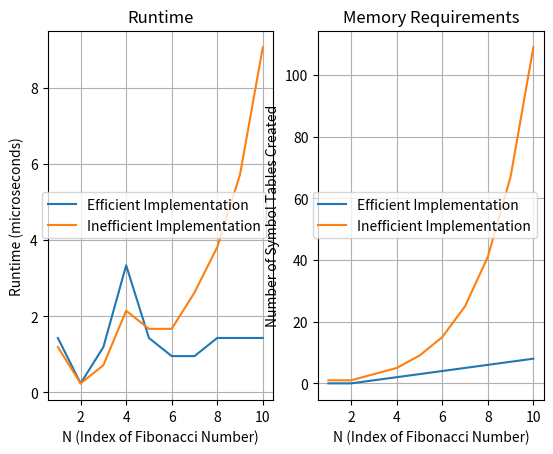

Reproduce this figure in Python.
# [redacted]
# 11-03-20
# Intermediate Python
# Lab 9: Fibonacci Sequence
# To run from the terminal, enter python Lab9.py

import time
import matplotlib.pyplot as plt

def fib_efficient(n, sym_tables, sequence):
    ''' Efficiently calculates the n-th term of the Fibonacci sequence '''

    if n <= 2:
        return 1

    # Check to see if the term has already been calculated
    if n in sequence:
        return sequence[n]

    # Recursive call and recombination for calculating the next term in the sequence
    else:
        sym_tables[0] += 1
        fib_num = fib_efficient(n-1, sym_tables, sequence) + fib_efficient(n-2, sym_tables, sequence)
        sequence[n] = fib_num
        return fib_num


    
def fib_inefficient(n, sym_tables):
	''' Inefficiently calculates the n-th term of the Fibonacci sequence '''
	
	sym_tables[0] += 1
    
	fib_n = 0
	if n > 2:
		# Subdivision: Calculate the previous 2 Fibonacci numbers.
		# Recombination: add the previous 2 Fibonacci numbers to produce the n-th value in the sequence.
		fib_n = fib_inefficient(n-2, sym_tables) + fib_inefficient (n-1, sym_tables)
	elif n >= 0:
		# Base case: The 0-th and 1-st Fibonacci numbers can be hardcoded, 1 and 1.
		fib_n = 1
	return fib_n

def time_efficient(n):
	''' Time the fib_efficient() function as it calculates the n-th Fibonacci number. Returns the time in seconds. '''
	#print( f"Calculating the {n}-th Fibonacci number..." )
	fib_sequence = {}
	num_tables = [0]
	t_start = time.time()
	fib_n= fib_efficient(n, num_tables, fib_sequence)
	t_end = time.time()
	delta_t = t_end - t_start
	t_fib = delta_t * 1000000
	#print( f"\tfib_efficient({n}) = {fib_n}" )
	#print( f"\tcompleted in {t_fib} microseconds" )
	#print( f"\tsymbol tables created = {num_tables}" )
	return t_fib, num_tables

def time_inefficient(n):
	''' Time the fibonacci() function as it calculates the n-th Fibonacci number. Returns the time in seconds. '''
	#print( f"Calculating the {n}-th Fibonacci number..." )
	num_tables = [0]
	t_start = time.time()
	fib_n = fib_inefficient( n, num_tables )
	t_end = time.time()
	delta_t = t_end - t_start
	t_fib = delta_t * 1000000
	#print( f"\tfib_inefficient ({n}) = {fib_n}" )
	#print( f"\tcompleted in {t_fib} microseconds" )
	#print( f"\tsymbol tables created = {num_tables}" )
	return t_fib, num_tables

def plot_results():

    eff_runtime = []
    eff_memory = []

    ineff_runtime = []
    ineff_memory = []

    fib_index = []

    for n in range(1, 11):
        fib_index.append(n)

        eff_time, eff_tables = time_efficient(n)
        ineff_time, ineff_tables = time_inefficient(n)

        eff_runtime.append(eff_time)
        eff_memory.append(eff_tables)

        ineff_runtime.append(ineff_time)
        ineff_memory.append(ineff_tables)

    # Plot figures
    fig, ax = plt.subplots(1,2)

    ax[0].plot(fib_index, eff_runtime, label="Efficient Implementation")
    ax[0].plot(fib_index, ineff_runtime, label="Inefficient Implementation")
    ax[0].set_title("Runtime")
    ax[0].set_xlabel("N (Index of Fibonacci Number)")
    ax[0].set_ylabel("Runtime (microseconds)")
    ax[0].grid()
    ax[0].legend()

    ax[1].plot(fib_index, eff_memory, label="Efficient Implementation")
    ax[1].plot(fib_index, ineff_memory, label="Inefficient Implementation")
    ax[1].set_title("Memory Requirements")
    ax[1].set_xlabel("N (Index of Fibonacci Number)")
    ax[1].set_ylabel("Number of Symbol Tables Created")
    ax[1].grid()
    ax[1].legend()

    plt.show()


    

def main():
    plot_results()

main()